Run: headless pygame with SDL's dummy video driver; simulated clock (each Clock.tick advances the game by its frame time, no real sleeping); random seed 0; keys injected as events and as key.get_pressed() state; no mouse input.
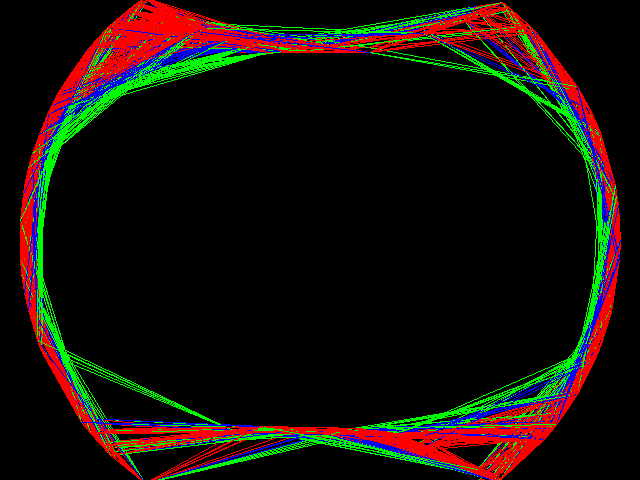
Frame 1 of 4 · flips 1–60 · no input
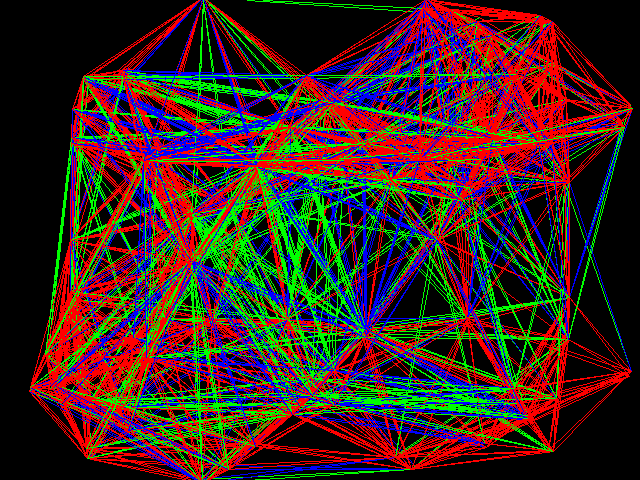
Frame 2 of 4 · flips 61–180 · tapped SPACE, RETURN · held RIGHT (→), D
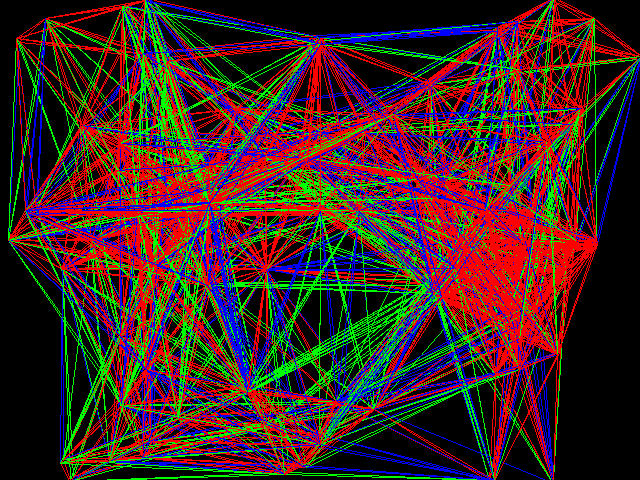
Frame 3 of 4 · flips 181–300 · held DOWN (↓), S
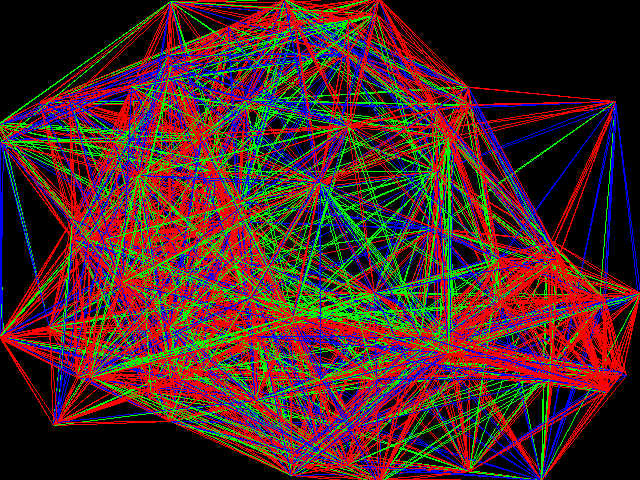
Frame 4 of 4 · flips 301–420 · held LEFT (←), A, UP (↑), W

The pygame program that drew these frames:

import math
import random
import sys
import pygame
from pygame.locals import *

pygame.init()


class Game:
    def __init__(self):
        pygame.display.set_caption("Cool Lines")

        self.clock = pygame.time.Clock()
        self.last_tick = pygame.time.get_ticks()
        self.screen_res = [640, 480]

        self.circles = []

        # pygame.HWSURFACE is deprecated/ignored in SDL2; passing standard display mode
        self.screen = pygame.display.set_mode(self.screen_res)

        self.createCircles()

        while True:
            self.Loop()

    def Loop(self):
        self.eventLoop()
        self.Tick()
        self.Draw()
        pygame.display.update()

    def createCircles(self):
        # circle item format: [pos, vector]
        for _ in range(100):
            pos = [320.0, 240.0]
            vector = self.getVector()
            self.circles.append([pos, vector])

    def getDistance(self, pos1, pos2):
        return math.hypot(pos1[0] - pos2[0], pos1[1] - pos2[1])

    def getVector(self):
        speed = 5.0
        distance = [random.randrange(-40, 40) / 10.0, random.randrange(-40, 40) / 10.0]

        try:
            norm = math.hypot(distance[0], distance[1])
            direction = [distance[0] / norm, distance[1] / norm]
            vector = [direction[0] * speed, direction[1] * speed]
        except ZeroDivisionError:
            vector = [speed, speed]

        return vector

    def eventLoop(self):
        for event in pygame.event.get():
            if event.type == QUIT:
                pygame.quit()
                sys.exit()
            if event.type == KEYDOWN:
                if event.key == K_ESCAPE:
                    pygame.quit()
                    sys.exit()

    def Tick(self):
        self.ttime = self.clock.tick(60)

    def Draw(self):
        self.screen.fill((0, 0, 0))

        for circle in self.circles:
            circle[0][0] += circle[1][0]
            circle[0][1] += circle[1][1]

            if circle[0][0] > 640 or circle[0][0] < 0:
                circle[1][0] *= -1

            elif circle[0][1] > 480 or circle[0][1] < 0:
                circle[1][1] *= -1

            for c in self.circles:
                dist = self.getDistance(circle[0], c[0])
                if dist < 175:
                    pygame.draw.line(self.screen, (255, 0, 0), circle[0], c[0])
                elif dist < 200:
                    pygame.draw.line(self.screen, (0, 0, 255), circle[0], c[0])
                elif dist < 225:
                    pygame.draw.line(self.screen, (0, 255, 0), circle[0], c[0])


if __name__ == "__main__":
    Game()
